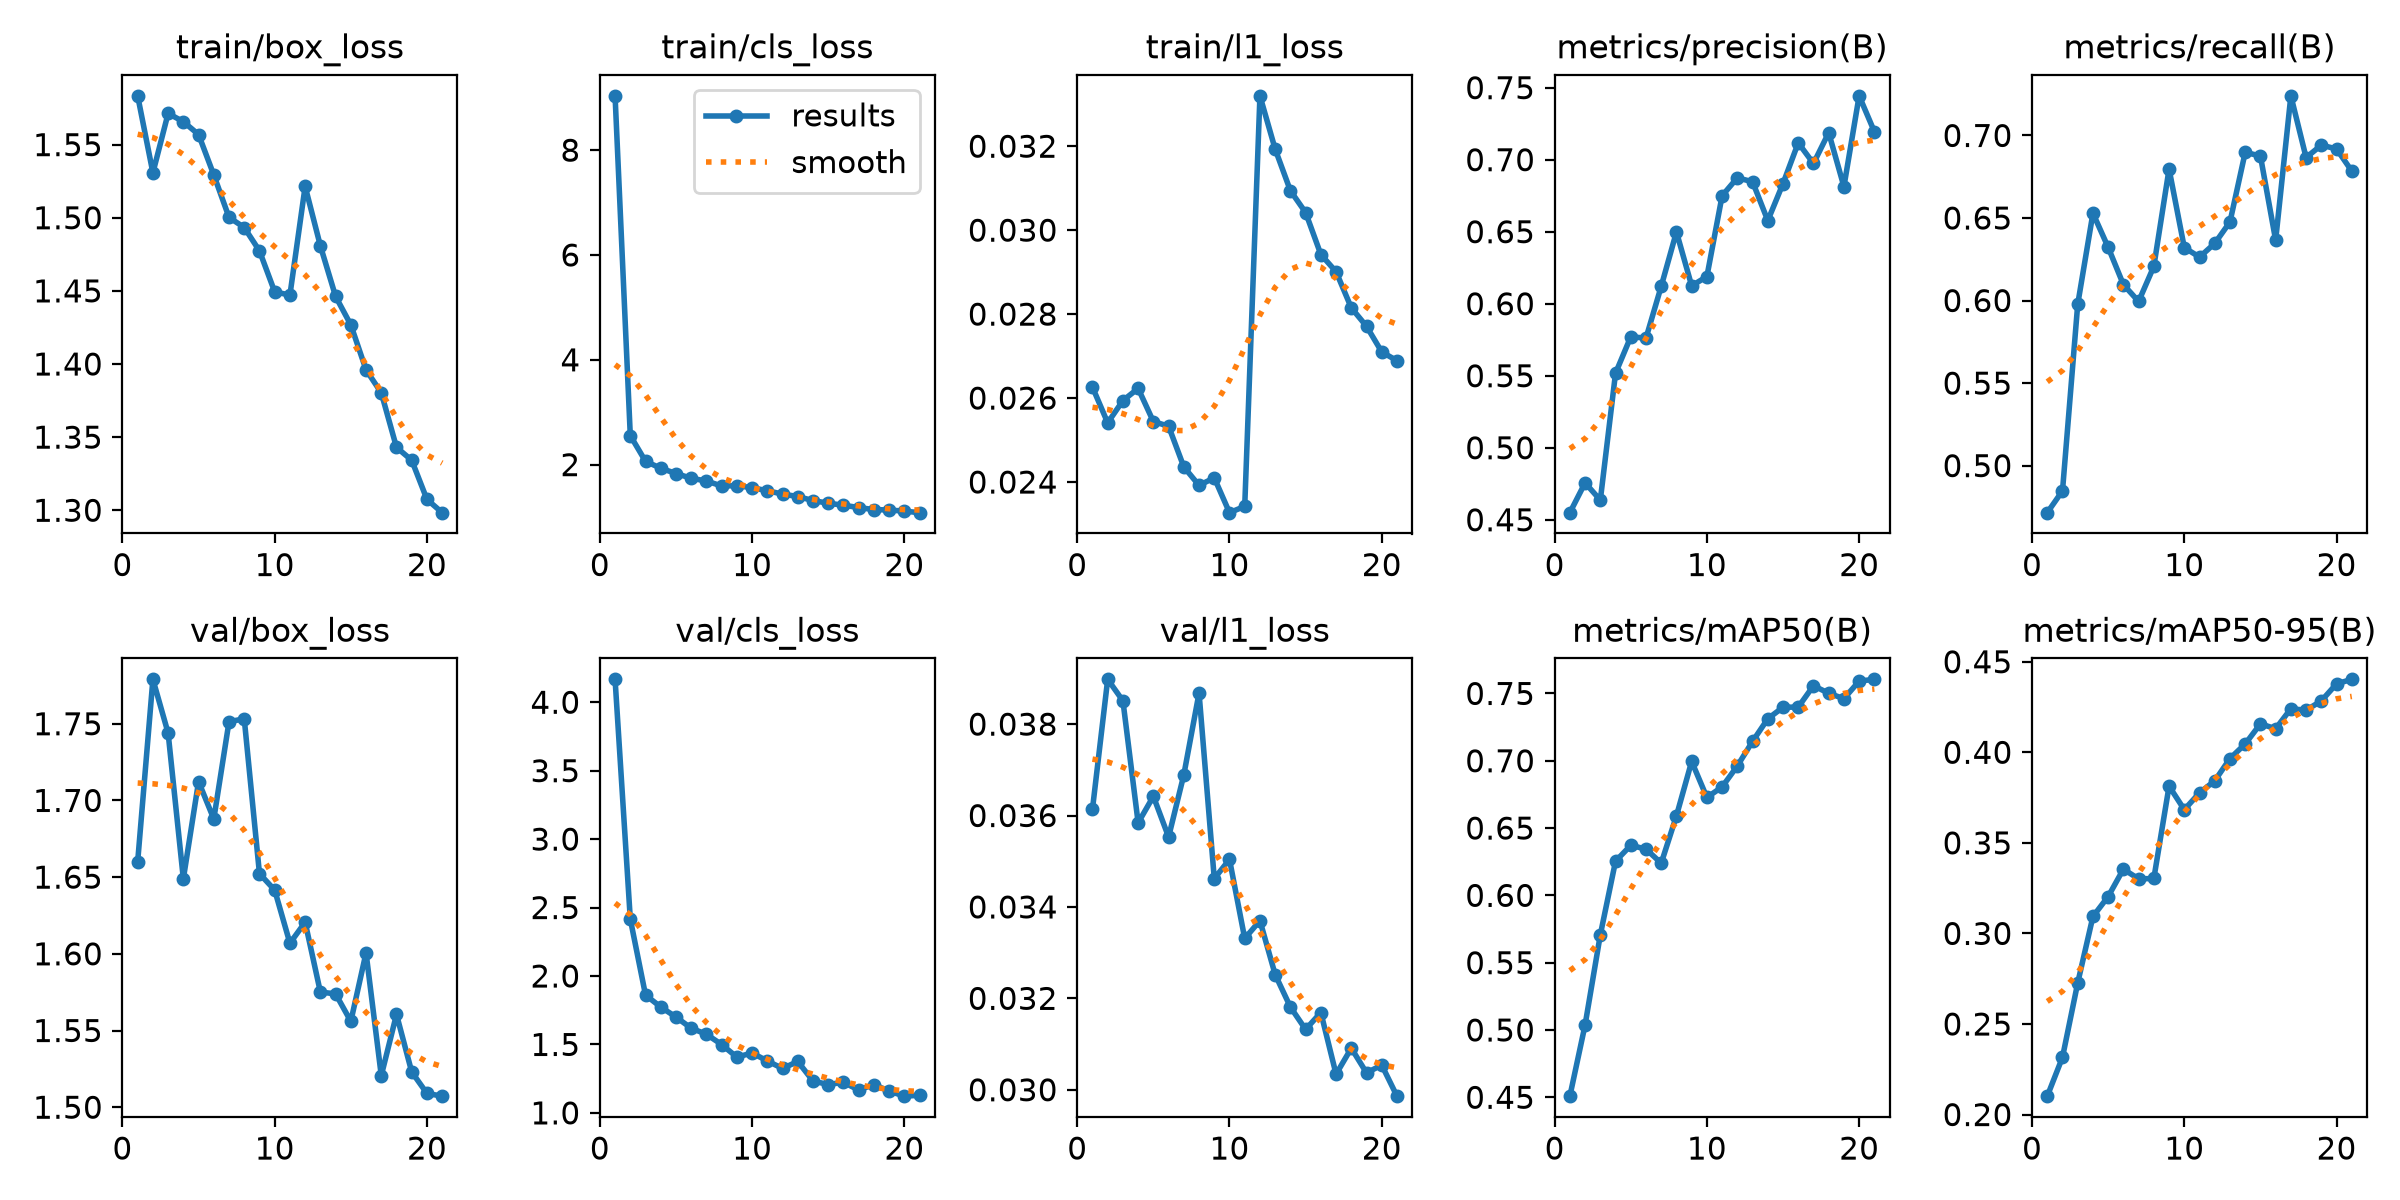

The file beside this chart, header and first rows:
epoch, time, train/box_loss, train/cls_loss, train/l1_loss, metrics/precision(B), metrics/recall(B), metrics/mAP50(B), metrics/mAP50-95(B), val/box_loss, val/cls_loss, val/l1_loss, lr/pg0, lr/pg1, lr/pg2
1, 16.42, 1.583, 9.037, 0.02626, 0.4549, 0.4715, 0.4508, 0.2102, 1.66, 4.167, 0.03614, 0.0003315, 0.0003315, 0.0003315
2, 28.03, 1.531, 2.554, 0.02541, 0.4757, 0.4847, 0.5038, 0.2316, 1.779, 2.416, 0.03898, 0.0006335, 0.0006335, 0.0006335
3, 39.64, 1.571, 2.064, 0.02594, 0.4636, 0.5977, 0.5707, 0.2727, 1.744, 1.861, 0.03851, 0.0009041, 0.0009041, 0.0009041
4, 51.34, 1.566, 1.931, 0.02623, 0.5518, 0.6529, 0.6254, 0.3094, 1.649, 1.773, 0.03584, 0.0008586, 0.0008586, 0.0008586
5, 63.01, 1.557, 1.831, 0.02544, 0.577, 0.6322, 0.6372, 0.3204, 1.712, 1.7, 0.03642, 0.0008114, 0.0008114, 0.0008114
6, 74.63, 1.529, 1.74, 0.02533, 0.5761, 0.6097, 0.6344, 0.3355, 1.688, 1.618, 0.03553, 0.0007643, 0.0007643, 0.0007643
7, 86.54, 1.5, 1.688, 0.02436, 0.6121, 0.5995, 0.6239, 0.3301, 1.751, 1.574, 0.03689, 0.0007171, 0.0007171, 0.0007171
8, 98.3, 1.493, 1.592, 0.02392, 0.6499, 0.6207, 0.6591, 0.3304, 1.753, 1.499, 0.03868, 0.00067, 0.00067, 0.00067
9, 109.9, 1.477, 1.599, 0.0241, 0.6124, 0.6797, 0.6995, 0.3813, 1.652, 1.407, 0.03462, 0.0006229, 0.0006229, 0.0006229
10, 121.6, 1.449, 1.559, 0.02327, 0.6189, 0.6321, 0.6727, 0.3683, 1.642, 1.438, 0.03504, 0.0005757, 0.0005757, 0.0005757
11, 133.2, 1.447, 1.502, 0.02342, 0.675, 0.6263, 0.6806, 0.3776, 1.607, 1.379, 0.03331, 0.0005286, 0.0005286, 0.0005286
12, 148.9, 1.521, 1.438, 0.0332, 0.6874, 0.6346, 0.6961, 0.3843, 1.621, 1.324, 0.0337, 0.0004814, 0.0004814, 0.0004814
13, 160.8, 1.481, 1.391, 0.03193, 0.6847, 0.6476, 0.7144, 0.3966, 1.575, 1.375, 0.03252, 0.0004343, 0.0004343, 0.0004343
14, 172.8, 1.446, 1.314, 0.03094, 0.6577, 0.6898, 0.7312, 0.4046, 1.574, 1.233, 0.03181, 0.0003871, 0.0003871, 0.0003871
15, 184.7, 1.427, 1.264, 0.03042, 0.6835, 0.6876, 0.7398, 0.4157, 1.556, 1.207, 0.03132, 0.00034, 0.00034, 0.00034
16, 196.7, 1.396, 1.225, 0.02942, 0.7117, 0.6366, 0.7399, 0.413, 1.601, 1.224, 0.03169, 0.0002929, 0.0002929, 0.0002929
17, 208.6, 1.38, 1.181, 0.02901, 0.6974, 0.724, 0.7557, 0.424, 1.521, 1.167, 0.03034, 0.0002457, 0.0002457, 0.0002457
18, 220.4, 1.343, 1.142, 0.02815, 0.7188, 0.6866, 0.7501, 0.4233, 1.561, 1.207, 0.03091, 0.0001986, 0.0001986, 0.0001986
19, 232.3, 1.334, 1.135, 0.02771, 0.6813, 0.6942, 0.7461, 0.4284, 1.523, 1.159, 0.03037, 0.0001514, 0.0001514, 0.0001514
20, 244.2, 1.307, 1.112, 0.0271, 0.7443, 0.6918, 0.7592, 0.4378, 1.509, 1.122, 0.03054, 0.0001043, 0.0001043, 0.0001043
21, 256, 1.298, 1.084, 0.02689, 0.7195, 0.6784, 0.7605, 0.4403, 1.507, 1.128, 0.02986, 5.71429e-05, 5.71429e-05, 5.71429e-05
